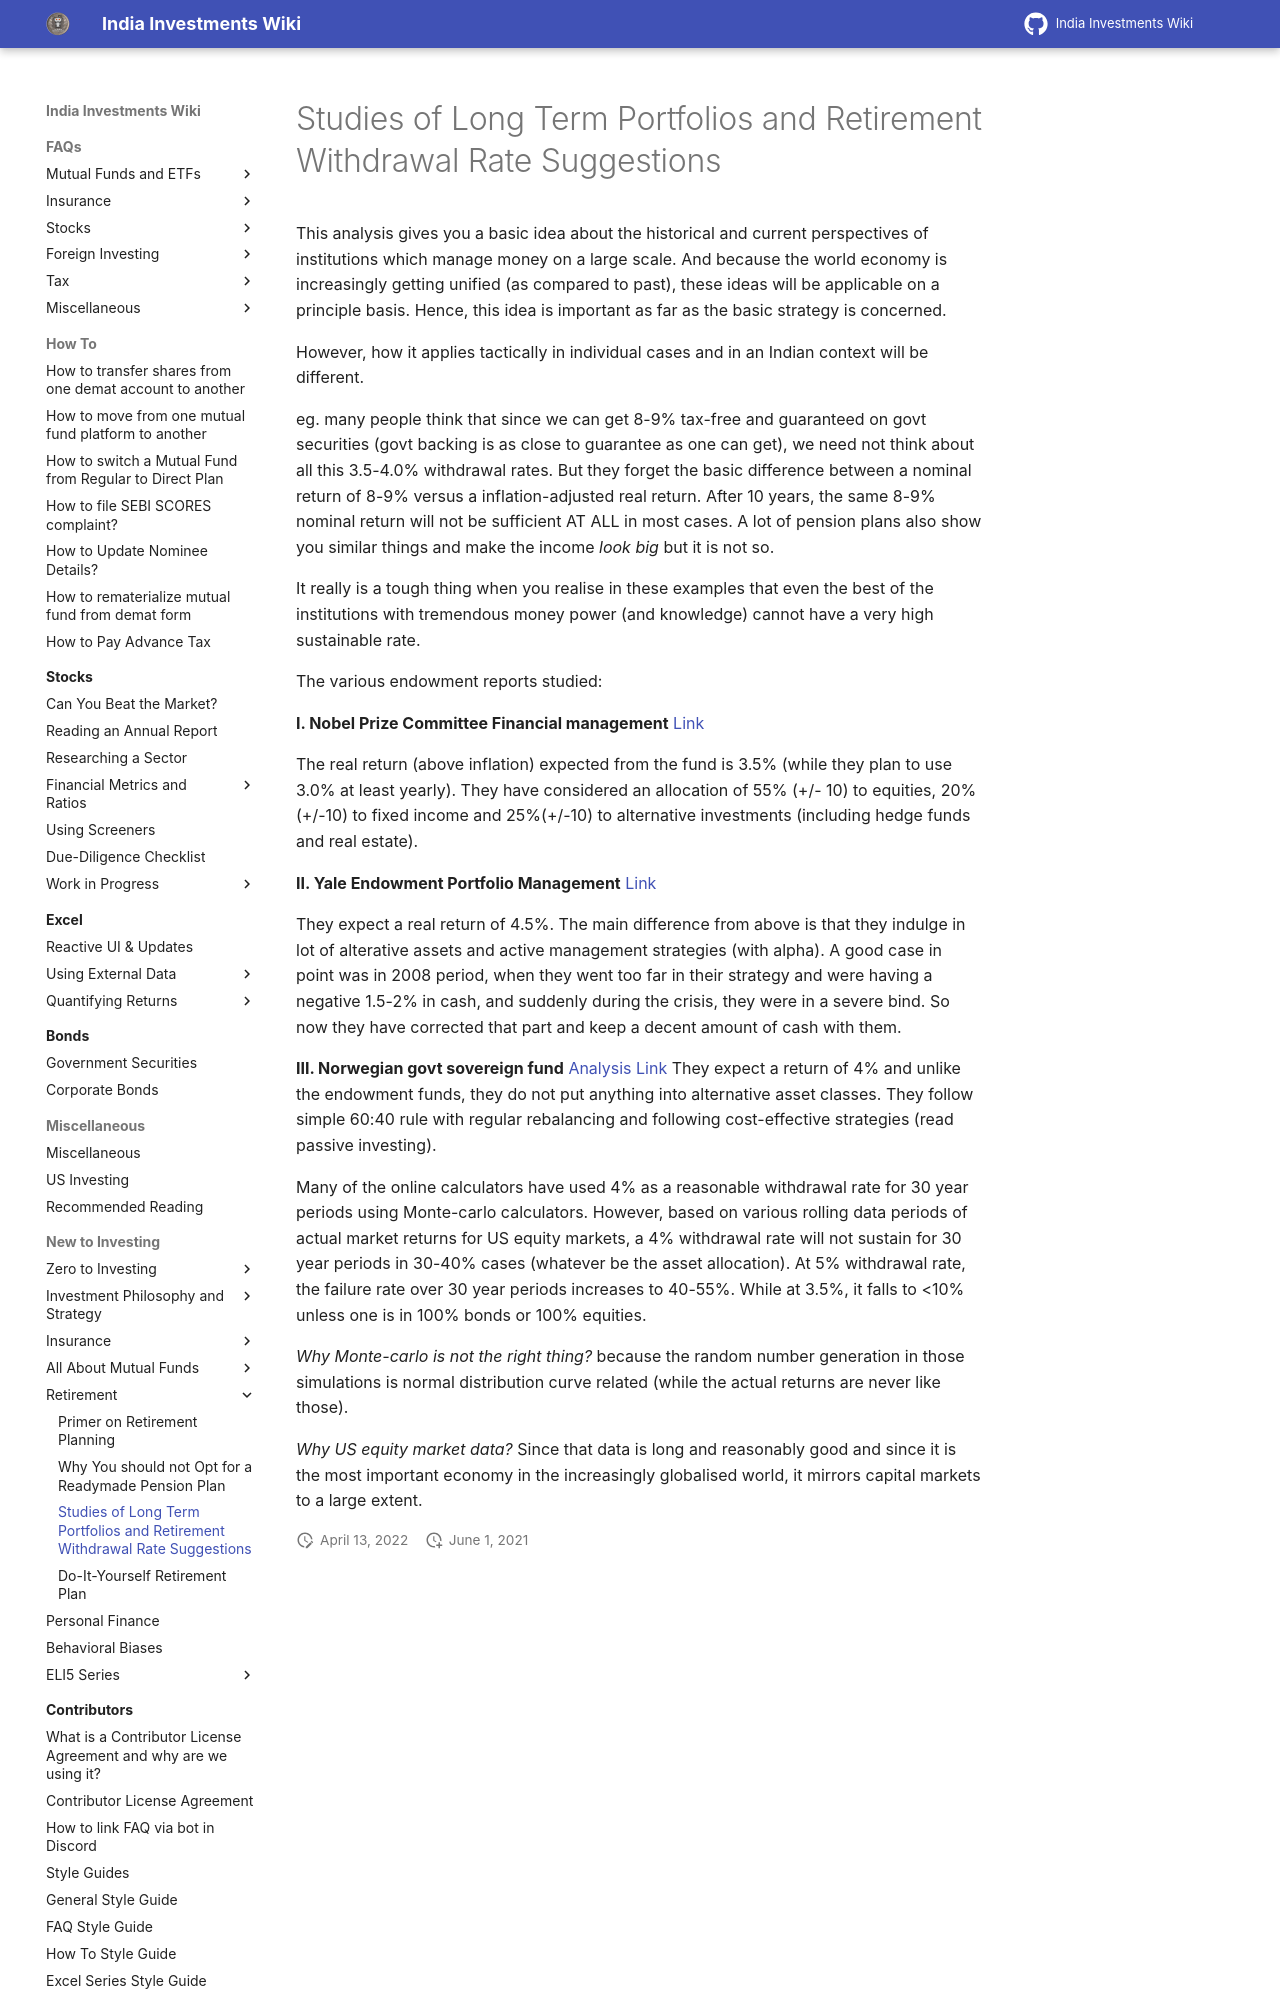

repository: indiainvestments/mkdocswiki · page: start-here/retirement/long-term-portfolios-and-withdrawal-rate/index.html · generator: mkdocs

---
description: When you retire with a large corpus, how do you go about withdrawing from that at a steady rate to sustain your lifestyle, while also letting the corpus grow? Here's what academia has to say on this.
---
